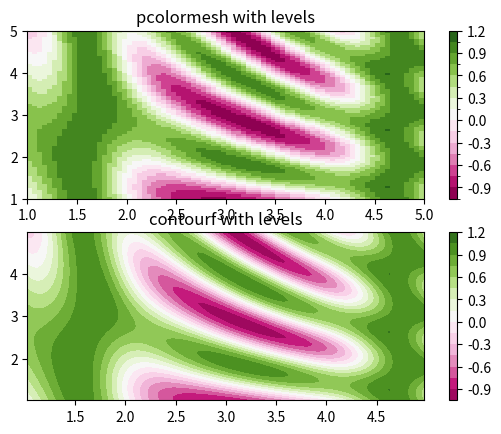

Here is the Python script that generated this plot:
"""
Shows how to combine Normalization and Colormap instances to draw
"levels" in pcolor, pcolormesh and imshow type plots in a similar
way to the levels keyword argument to contour/contourf.

"""

import matplotlib.pyplot as plt
from matplotlib.colors import BoundaryNorm
from matplotlib.ticker import MaxNLocator
import numpy as np


# make these smaller to increase the resolution
dx, dy = 0.05, 0.05

# generate 2 2d grids for the x & y bounds
y, x = np.mgrid[slice(1, 5 + dy, dy),
                slice(1, 5 + dx, dx)]

z = np.sin(x) ** 10 + np.cos(10 + y * x) * np.cos(x)

# x and y are bounds, so z should be the value *inside* those bounds.
# Therefore, remove the last value from the z array.
z = z[:-1, :-1]
levels = MaxNLocator(nbins=15).tick_values(z.min(), z.max())


# pick the desired colormap, sensible levels, and define a normalization
# instance which takes data values and translates those into levels.
cmap = plt.get_cmap('PiYG')
norm = BoundaryNorm(levels, ncolors=cmap.N, clip=True)

plt.subplot(2, 1, 1)
im = plt.pcolormesh(x, y, z, cmap=cmap, norm=norm)
plt.colorbar()
# set the limits of the plot to the limits of the data
plt.axis([x.min(), x.max(), y.min(), y.max()])
plt.title('pcolormesh with levels')



plt.subplot(2, 1, 2)
# contours are *point* based plots, so convert our bound into point
# centers
plt.contourf(x[:-1, :-1] + dx / 2.,
             y[:-1, :-1] + dy / 2., z, levels=levels,
             cmap=cmap)
plt.colorbar()
plt.title('contourf with levels')


plt.show()
